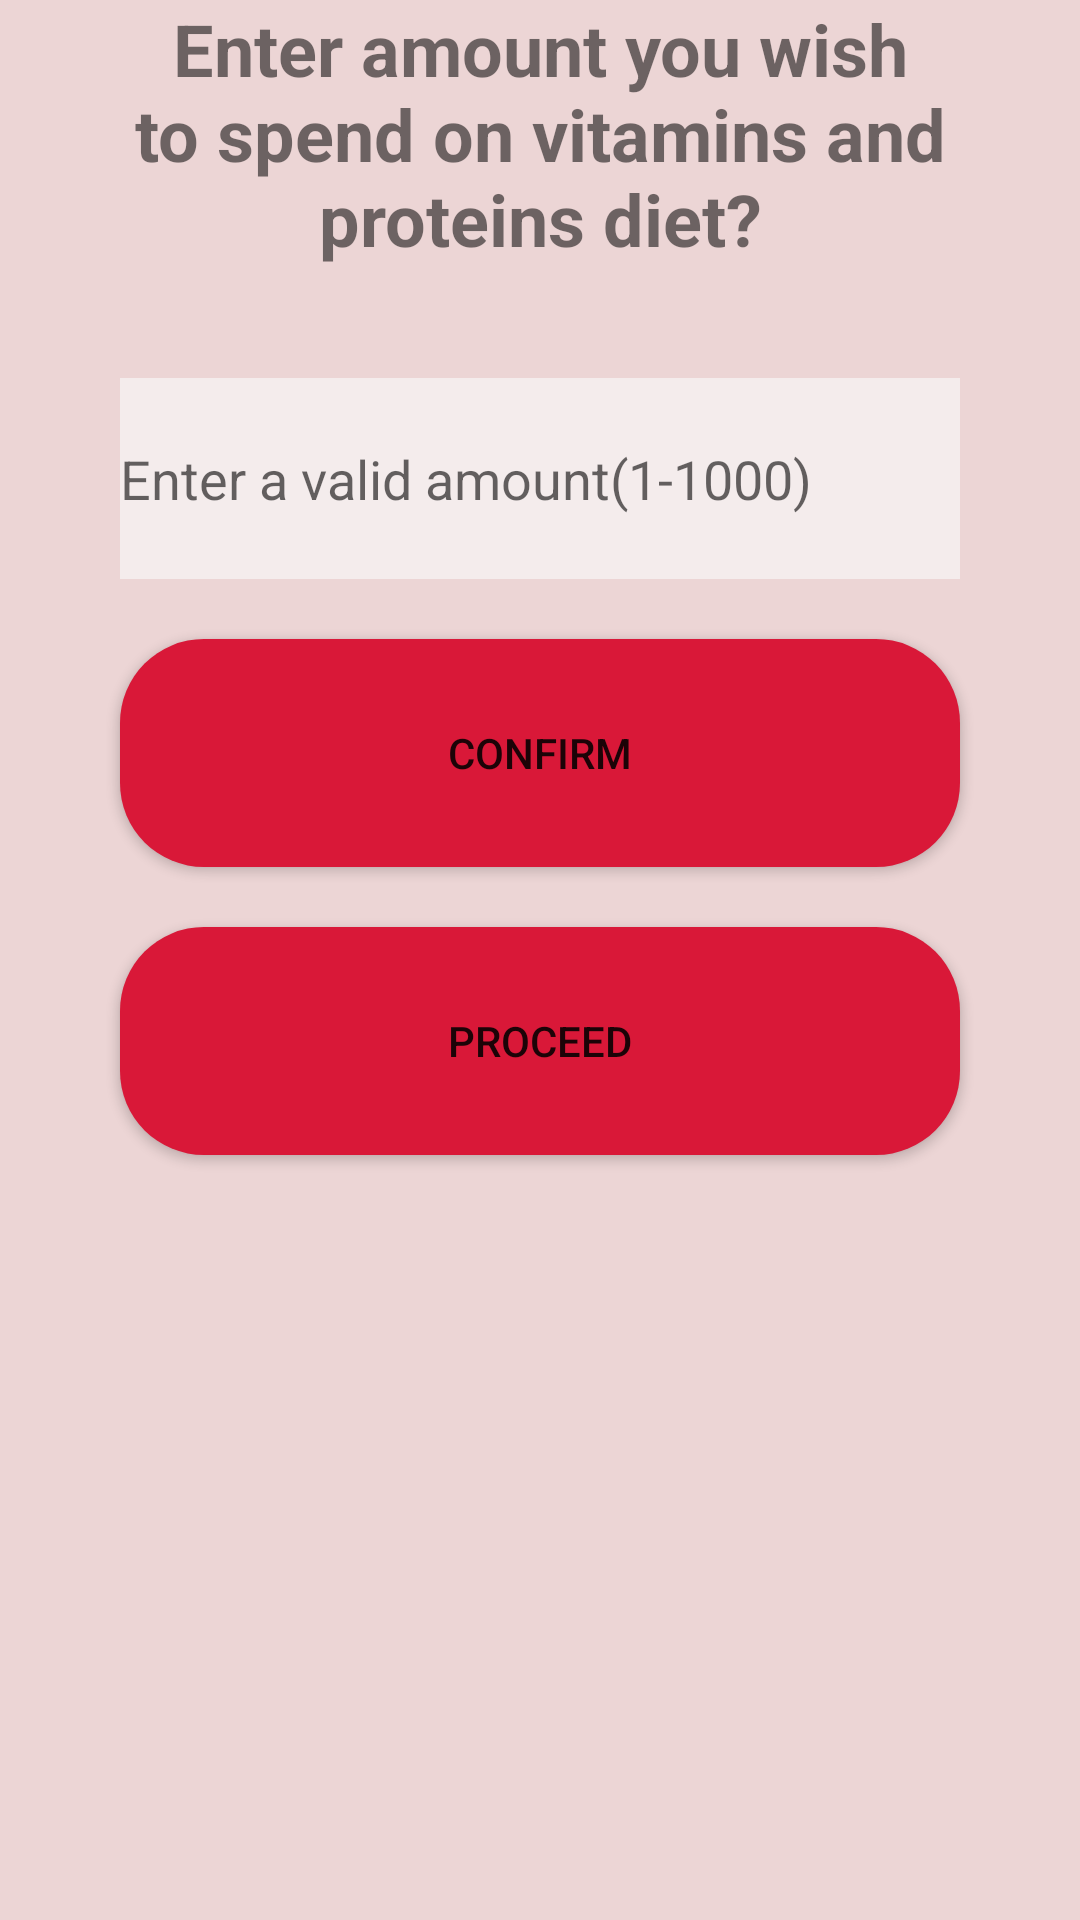

Here is an Android app screen rendered from its layout file. Give the layout XML and the strings, colors and styles it references.
<!-- AndroidManifest.xml: application theme AppTheme -->
<!-- res/layout/vitaminproteinbudget.xml -->
<?xml version="1.0" encoding="utf-8"?>
<LinearLayout xmlns:android="http://schemas.android.com/apk/res/android"
    xmlns:tools="http://schemas.android.com/tools"
    android:orientation="vertical"
    android:layout_width="match_parent"
    android:background="#ECD5D5"
    tools:context=".vitaminproteinbudget"
    android:layout_height="match_parent">

    <TextView
        android:id="@+id/textView"
        android:layout_width="match_parent"
        android:layout_height="106dp"
        android:layout_marginLeft="40dp"
        android:layout_marginRight="40dp"
        android:text="Enter amount you wish to spend on vitamins and proteins diet?"
        android:textAlignment="center"
        android:textSize="24sp"
        android:textStyle="bold" />

    <EditText
        android:id="@+id/editText"
        android:layout_width="match_parent"
        android:layout_height="67dp"
        android:layout_marginTop="20dp"
        android:ems="10"
        android:background="#F4ECEC"
        android:layout_marginLeft="40dp"
        android:layout_marginRight="40dp"
        android:hint="Enter a valid amount(1-1000)"
        android:inputType="number" />

    <Button
        android:id="@+id/button2"
        android:layout_marginTop="20dp"
        android:layout_marginLeft="40dp"
        android:layout_marginRight="40dp"
        android:background="@drawable/btn_rounded1"
        android:layout_width="match_parent"
        android:layout_height="76dp"
        android:text="Confirm" />

    <Button
        android:id="@+id/button3"
        android:layout_marginTop="20dp"
        android:layout_marginLeft="40dp"
        android:layout_marginRight="40dp"
        android:background="@drawable/btn_rounded1"
        android:layout_width="match_parent"
        android:layout_height="76dp"
        android:text="Proceed" />
</LinearLayout>
<!-- resources referenced by this layout -->
<resources>
  <!-- drawable btn_rounded1 (drawable) -->
  <?xml version="1.0" encoding="utf-8"?>
  <shape android:shape="rectangle" xmlns:android="http://schemas.android.com/apk/res/android">
      <solid android:color="#D91838"/>
      <corners android:radius="28dp"/>
  </shape>
  <style name="AppTheme" parent="Theme.AppCompat.Light.DarkActionBar">
          
          <item name="colorPrimary">@color/colorPrimary</item>
          <item name="colorPrimaryDark">@color/colorPrimaryDark</item>
          <item name="colorAccent">@color/colorAccent</item>
      </style>
  <color name="colorPrimary">#008577</color>
  <color name="colorPrimaryDark">#51AE7122</color>
  <color name="colorAccent">#D81B60</color>
</resources>
